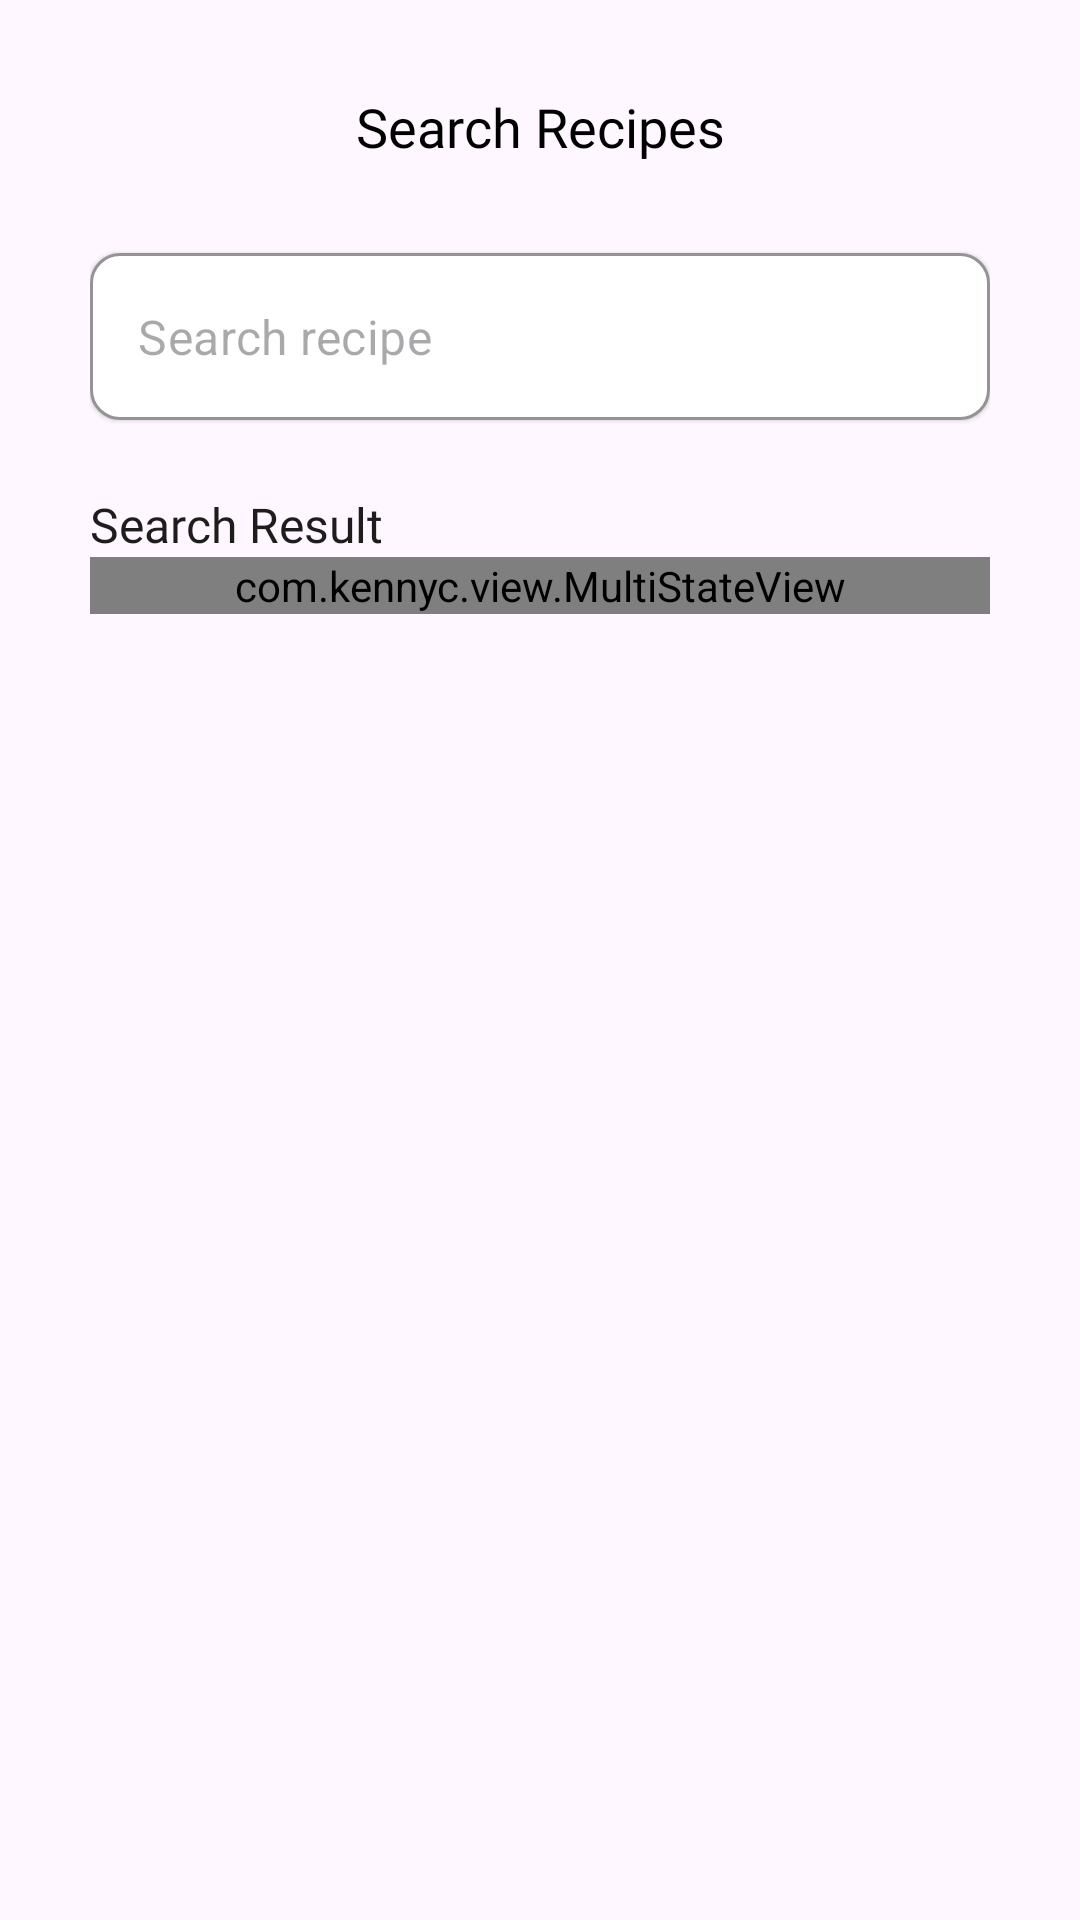

Produce the Android XML layout that renders to this screen, including the resource entries it uses.
<!-- AndroidManifest.xml: application theme Theme.MealRecipes -->
<!-- res/layout/activity_search.xml -->
<?xml version="1.0" encoding="utf-8"?>
<androidx.constraintlayout.widget.ConstraintLayout xmlns:android="http://schemas.android.com/apk/res/android"
    xmlns:app="http://schemas.android.com/apk/res-auto"
    xmlns:tools="http://schemas.android.com/tools"
    android:id="@+id/main"
    android:orientation="vertical"
    android:layout_width="match_parent"
    android:layout_height="match_parent"
    android:paddingTop="@dimen/dimen_30dp"
    android:paddingHorizontal="@dimen/dimen_30dp"
    tools:context=".presentation.activity.SearchActivity">

    <androidx.appcompat.widget.AppCompatImageView
        android:id="@+id/imgBack"
        android:layout_width="@dimen/dimen_28dp"
        android:layout_height="@dimen/dimen_28dp"
        android:src="@drawable/ic_back"
        android:padding="@dimen/dimen_4dp"
        android:background="?selectableItemBackground"
        app:layout_constraintStart_toStartOf="parent"
        app:layout_constraintTop_toTopOf="parent"/>

    <androidx.appcompat.widget.AppCompatTextView
        android:id="@+id/tvTitle"
        style="@style/MealRecipeText.SemiBold.18"
        android:layout_width="wrap_content"
        android:textColor="@color/colorBlack"
        android:text="@string/label_search_recipes"
        app:layout_constraintStart_toStartOf="parent"
        app:layout_constraintEnd_toEndOf="parent"
        app:layout_constraintTop_toTopOf="parent"/>

    <com.google.android.material.textfield.TextInputLayout
        android:id="@+id/tilSearch"
        style="@style/MealRecipeTextInputLayout"
        app:endIconMode="clear_text"
        android:layout_width="@dimen/dimen_0dp"
        android:layout_marginTop="@dimen/dimen_30dp"
        app:layout_constraintEnd_toEndOf="parent"
        app:layout_constraintStart_toStartOf="parent"
        app:layout_constraintTop_toBottomOf="@id/tvTitle">

        <com.google.android.material.textfield.TextInputEditText
            android:id="@+id/edtSearch"
            style="@style/MealRecipeText"
            android:layout_width="match_parent"
            android:drawableStart="@drawable/ic_search"
            android:drawablePadding="@dimen/dimen_8dp"
            android:hint="@string/hint_search_recipe"
            android:imeOptions="actionDone"
            android:inputType="textEmailAddress"
            android:maxLines="1" />
    </com.google.android.material.textfield.TextInputLayout>

    <androidx.appcompat.widget.AppCompatTextView
        android:id="@+id/tvSearch"
        style="@style/MealRecipeText.SemiBold.16"
        android:layout_width="wrap_content"
        android:textColor="@color/colorBaseBlack"
        android:text="@string/label_search_result"
        android:layout_marginTop="@dimen/dimen_24dp"
        app:layout_constraintTop_toBottomOf="@id/tilSearch"
        app:layout_constraintStart_toStartOf="parent"/>

    <androidx.appcompat.widget.AppCompatTextView
        android:id="@+id/tvResultItem"
        style="@style/MealRecipeText.Regular.12"
        android:layout_width="wrap_content"
        android:textColor="@color/colorGray"
        tools:text="255 results"
        app:layout_constraintBottom_toBottomOf="@id/tvSearch"
        app:layout_constraintTop_toTopOf="@id/tvSearch"
        app:layout_constraintEnd_toEndOf="parent"/>

    <com.kennyc.view.MultiStateView
        android:id="@+id/msvSearch"
        android:layout_width="match_parent"
        android:layout_height="wrap_content"
        app:msv_emptyView="@layout/layout_empty"
        app:msv_loadingView="@layout/layout_loading_grid"
        app:msv_errorView="@layout/layout_empty"
        app:layout_constraintTop_toBottomOf="@id/tvSearch">

        <androidx.recyclerview.widget.RecyclerView
            android:id="@+id/rvRecipe"
            android:layout_marginTop="@dimen/dimen_24dp"
            android:layout_width="match_parent"
            android:layout_height="wrap_content"
            tools:listitem="@layout/item_recipe"
            app:layoutManager="androidx.recyclerview.widget.GridLayoutManager"
            app:spanCount="2"/>
    </com.kennyc.view.MultiStateView>

</androidx.constraintlayout.widget.ConstraintLayout>
<!-- res/layout/layout_empty.xml (included above) -->
<?xml version="1.0" encoding="utf-8"?>
<androidx.constraintlayout.widget.ConstraintLayout xmlns:android="http://schemas.android.com/apk/res/android"
    xmlns:app="http://schemas.android.com/apk/res-auto"
    xmlns:tools="http://schemas.android.com/tools"
    android:layout_width="match_parent"
    android:layout_height="match_parent"
    tools:keep="@layout/layout_empty"
    android:padding="@dimen/dimen_16dp">

    <androidx.appcompat.widget.AppCompatImageView
        android:id="@+id/imgEmpty"
        android:layout_width="180dp"
        android:layout_height="120dp"
        app:layout_constraintBottom_toTopOf="@id/tvEmptyTitle"
        app:layout_constraintEnd_toEndOf="parent"
        app:layout_constraintStart_toStartOf="parent"
        app:layout_constraintTop_toTopOf="parent"
        android:layout_marginTop="@dimen/dimen_16dp"
        app:layout_constraintVertical_chainStyle="packed" />

    <com.google.android.material.textview.MaterialTextView
        android:id="@+id/tvEmptyTitle"
        android:layout_width="wrap_content"
        android:layout_height="wrap_content"
        android:textStyle="bold"
        android:textSize="24sp"
        tools:text="No new items yet."
        android:layout_marginTop="12dp"
        android:gravity="center_horizontal"
        app:layout_constraintBottom_toTopOf="@id/tvEmptyMessage"
        app:layout_constraintEnd_toEndOf="parent"
        app:layout_constraintStart_toStartOf="parent"
        app:layout_constraintTop_toBottomOf="@id/imgEmpty" />

    <com.google.android.material.textview.MaterialTextView
        android:id="@+id/tvEmptyMessage"
        android:layout_width="0dp"
        android:layout_height="wrap_content"
        android:layout_marginBottom="16dp"
        android:layout_marginTop="16dp"
        android:textSize="16sp"
        android:textAlignment="center"
        android:layout_marginHorizontal="32dp"
        tools:text="We're here to keep you updated whenever there's news or new activities."
        app:layout_constraintBottom_toTopOf="@id/btnRetry"
        app:layout_constraintEnd_toEndOf="parent"
        app:layout_constraintStart_toStartOf="parent"
        app:layout_constraintTop_toBottomOf="@id/tvEmptyTitle" />

    <com.google.android.material.button.MaterialButton
        android:id="@+id/btnRetry"
        android:layout_width="wrap_content"
        android:layout_height="wrap_content"
        app:layout_constraintStart_toStartOf="parent"
        app:layout_constraintEnd_toEndOf="parent"
        app:layout_constraintBottom_toBottomOf="parent"
        app:layout_constraintTop_toBottomOf="@id/tvEmptyMessage"/>

</androidx.constraintlayout.widget.ConstraintLayout>
<!-- res/layout/layout_loading_grid.xml (included above) -->
<?xml version="1.0" encoding="utf-8"?>
<com.facebook.shimmer.ShimmerFrameLayout xmlns:android="http://schemas.android.com/apk/res/android"
    android:layout_width="match_parent"
    android:layout_height="wrap_content"
    xmlns:app="http://schemas.android.com/apk/res-auto"
    android:orientation="horizontal"
    android:layout_margin="@dimen/dimen_10dp">

    <androidx.appcompat.widget.LinearLayoutCompat
        android:layout_width="match_parent"
        android:layout_height="wrap_content"
        android:orientation="horizontal"
        android:weightSum="2">

        <androidx.appcompat.widget.LinearLayoutCompat
            android:layout_width="0dp"
            android:layout_height="wrap_content"
            android:layout_weight="1"
            android:layout_marginEnd="@dimen/dimen_6dp"
            android:orientation="vertical">

            <androidx.cardview.widget.CardView
                android:layout_width="match_parent"
                android:layout_height="@dimen/dimen_150dp"
                app:cardElevation="@dimen/dimen_0dp"
                app:cardCornerRadius="@dimen/dimen_8dp"
                app:cardBackgroundColor="@color/colorShimmer"/>

            <androidx.cardview.widget.CardView
                android:layout_width="match_parent"
                android:layout_height="@dimen/dimen_150dp"
                android:layout_marginVertical="@dimen/dimen_10dp"
                app:cardElevation="@dimen/dimen_0dp"
                app:cardCornerRadius="@dimen/dimen_8dp"
                app:cardBackgroundColor="@color/colorShimmer"/>

            <androidx.cardview.widget.CardView
                android:layout_width="match_parent"
                android:layout_height="@dimen/dimen_150dp"
                app:cardElevation="@dimen/dimen_0dp"
                app:cardCornerRadius="@dimen/dimen_8dp"
                app:cardBackgroundColor="@color/colorShimmer"/>

            <androidx.cardview.widget.CardView
                android:layout_width="match_parent"
                android:layout_height="@dimen/dimen_150dp"
                android:layout_marginTop="@dimen/dimen_10dp"
                app:cardElevation="@dimen/dimen_0dp"
                app:cardCornerRadius="@dimen/dimen_8dp"
                app:cardBackgroundColor="@color/colorShimmer"/>
        </androidx.appcompat.widget.LinearLayoutCompat>

        <androidx.appcompat.widget.LinearLayoutCompat
            android:layout_width="0dp"
            android:layout_height="wrap_content"
            android:layout_weight="1"
            android:layout_marginStart="@dimen/dimen_6dp"
            android:orientation="vertical">

            <androidx.cardview.widget.CardView
                android:layout_width="match_parent"
                android:layout_height="@dimen/dimen_150dp"
                app:cardElevation="@dimen/dimen_0dp"
                app:cardCornerRadius="@dimen/dimen_8dp"
                app:cardBackgroundColor="@color/colorShimmer"/>

            <androidx.cardview.widget.CardView
                android:layout_width="match_parent"
                android:layout_height="@dimen/dimen_150dp"
                android:layout_marginVertical="@dimen/dimen_10dp"
                app:cardElevation="@dimen/dimen_0dp"
                app:cardCornerRadius="@dimen/dimen_8dp"
                app:cardBackgroundColor="@color/colorShimmer"/>

            <androidx.cardview.widget.CardView
                android:layout_width="match_parent"
                android:layout_height="@dimen/dimen_150dp"
                app:cardElevation="@dimen/dimen_0dp"
                app:cardCornerRadius="@dimen/dimen_8dp"
                app:cardBackgroundColor="@color/colorShimmer"/>

            <androidx.cardview.widget.CardView
                android:layout_width="match_parent"
                android:layout_height="@dimen/dimen_150dp"
                android:layout_marginTop="@dimen/dimen_10dp"
                app:cardElevation="@dimen/dimen_0dp"
                app:cardCornerRadius="@dimen/dimen_8dp"
                app:cardBackgroundColor="@color/colorShimmer"/>
        </androidx.appcompat.widget.LinearLayoutCompat>
    </androidx.appcompat.widget.LinearLayoutCompat>
</com.facebook.shimmer.ShimmerFrameLayout>
<!-- res/layout/item_recipe.xml (included above) -->
<?xml version="1.0" encoding="utf-8"?>
<androidx.cardview.widget.CardView xmlns:android="http://schemas.android.com/apk/res/android"
    android:layout_width="wrap_content"
    android:layout_height="@dimen/dimen_150dp"
    xmlns:app="http://schemas.android.com/apk/res-auto"
    xmlns:tools="http://schemas.android.com/tools"
    android:layout_margin="@dimen/dimen_8dp"
    android:foreground="?selectableItemBackground"
    app:cardBackgroundColor="@color/colorDisabled"
    app:cardCornerRadius="@dimen/dimen_12dp">

    <androidx.constraintlayout.widget.ConstraintLayout
        android:id="@+id/containerRecipe"
        android:layout_width="match_parent"
        android:layout_height="match_parent">

        <androidx.appcompat.widget.AppCompatImageView
            android:id="@+id/imgRecipe"
            android:scaleType="centerCrop"
            android:layout_gravity="center"
            android:layout_width="match_parent"
            android:layout_height="match_parent"
            android:src="@drawable/img_sample_recipe"/>

        <View
            android:layout_height="@dimen/dimen_0dp"
            android:layout_width="@dimen/dimen_0dp"
            app:layout_constraintTop_toTopOf="parent"
            app:layout_constraintBottom_toBottomOf="parent"
            app:layout_constraintStart_toStartOf="parent"
            app:layout_constraintEnd_toEndOf="parent"
            android:background="@drawable/img_shadow"/>

        <androidx.appcompat.widget.AppCompatTextView
            android:id="@+id/tvTitle"
            style="@style/MealRecipeText.SemiBold.11"
            android:layout_width="match_parent"
            android:textColor="@color/colorWhite"
            app:layout_constraintBottom_toBottomOf="parent"
            app:layout_constraintStart_toStartOf="parent"
            app:layout_constraintEnd_toEndOf="parent"
            android:layout_margin="@dimen/dimen_10dp"
            tools:text="Spice roasted chicken with flavored rice"/>
    </androidx.constraintlayout.widget.ConstraintLayout>
</androidx.cardview.widget.CardView>
<!-- resources referenced by this layout -->
<resources>
  <color name="colorBaseBlack">#1E1C1C</color>
  <color name="colorBlack">#FF000000</color>
  <color name="colorDisabled">#D9D9D9</color>
  <color name="colorGray">#A9A9A9</color>
  <color name="colorShimmer">#C9C8C8</color>
  <color name="colorWhite">#FFFFFFFF</color>
  <dimen name="dimen_0dp">0dp</dimen>
  <dimen name="dimen_10dp">10dp</dimen>
  <dimen name="dimen_12dp">12dp</dimen>
  <dimen name="dimen_150dp">150dp</dimen>
  <dimen name="dimen_16dp">16dp</dimen>
  <dimen name="dimen_24dp">24dp</dimen>
  <dimen name="dimen_28dp">28dp</dimen>
  <dimen name="dimen_30dp">30dp</dimen>
  <dimen name="dimen_4dp">4dp</dimen>
  <dimen name="dimen_6dp">6dp</dimen>
  <dimen name="dimen_8dp">8dp</dimen>
  <!-- drawable img_shadow (drawable) -->
  <vector xmlns:android="http://schemas.android.com/apk/res/android"
      xmlns:aapt="http://schemas.android.com/aapt"
      android:width="150dp"
      android:height="150dp"
      android:viewportWidth="150"
      android:viewportHeight="150">
    <path
        android:pathData="M10,0L140,0A10,10 0,0 1,150 10L150,140A10,10 0,0 1,140 150L10,150A10,10 0,0 1,0 140L0,10A10,10 0,0 1,10 0z">
      <aapt:attr name="android:fillColor">
        <gradient 
            android:startX="75"
            android:startY="0"
            android:endX="75"
            android:endY="150"
            android:type="linear">
          <item android:offset="0" android:color="#00000000"/>
          <item android:offset="1" android:color="#FF000000"/>
        </gradient>
      </aapt:attr>
    </path>
  </vector>
  <string name="hint_search_recipe">Search recipe</string>
  <string name="label_search_recipes">Search Recipes</string>
  <string name="label_search_result">Search Result</string>
  <style name="MealRecipeText">
          <item name="android:layout_width">wrap_content</item>
          <item name="android:layout_height">wrap_content</item>
          <item name="android:textColor">@color/colorBaseBlack</item>
      </style>
  <style name="MealRecipeText.Regular.12">
          <item name="android:textSize">@dimen/text_size_12sp</item>
      </style>
  <style name="MealRecipeText.SemiBold.11">
          <item name="android:textSize">@dimen/text_size_11sp</item>
      </style>
  <style name="MealRecipeText.SemiBold.16">
          <item name="android:textSize">@dimen/text_size_16sp</item>
      </style>
  <style name="MealRecipeText.SemiBold.18">
          <item name="android:textSize">@dimen/text_size_18sp</item>
      </style>
  <style name="Theme.MealRecipes" parent="Base.Theme.MealRecipes" />
  <dimen name="text_size_12sp">12sp</dimen>
  <dimen name="text_size_11sp">11sp</dimen>
  <dimen name="text_size_16sp">16sp</dimen>
  <dimen name="text_size_18sp">18sp</dimen>
  <dimen name="dimen_1dp">1dp</dimen>
  <color name="colorError">#CF2637</color>
  <dimen name="dimen_2dp">2dp</dimen>
  <!-- drawable bg_edit_text_layout (drawable) -->
  <?xml version="1.0" encoding="utf-8"?>
  <layer-list xmlns:android="http://schemas.android.com/apk/res/android">
      <item>
          <shape android:shape="rectangle">
              <solid android:color="@color/colorWhite" />
              <corners android:radius="@dimen/dimen_10dp" />
          </shape>
      </item>
  </layer-list>
  <style name="Base.Theme.MealRecipes" parent="Theme.Material3.DayNight.NoActionBar">
          
          
      </style>
</resources>
